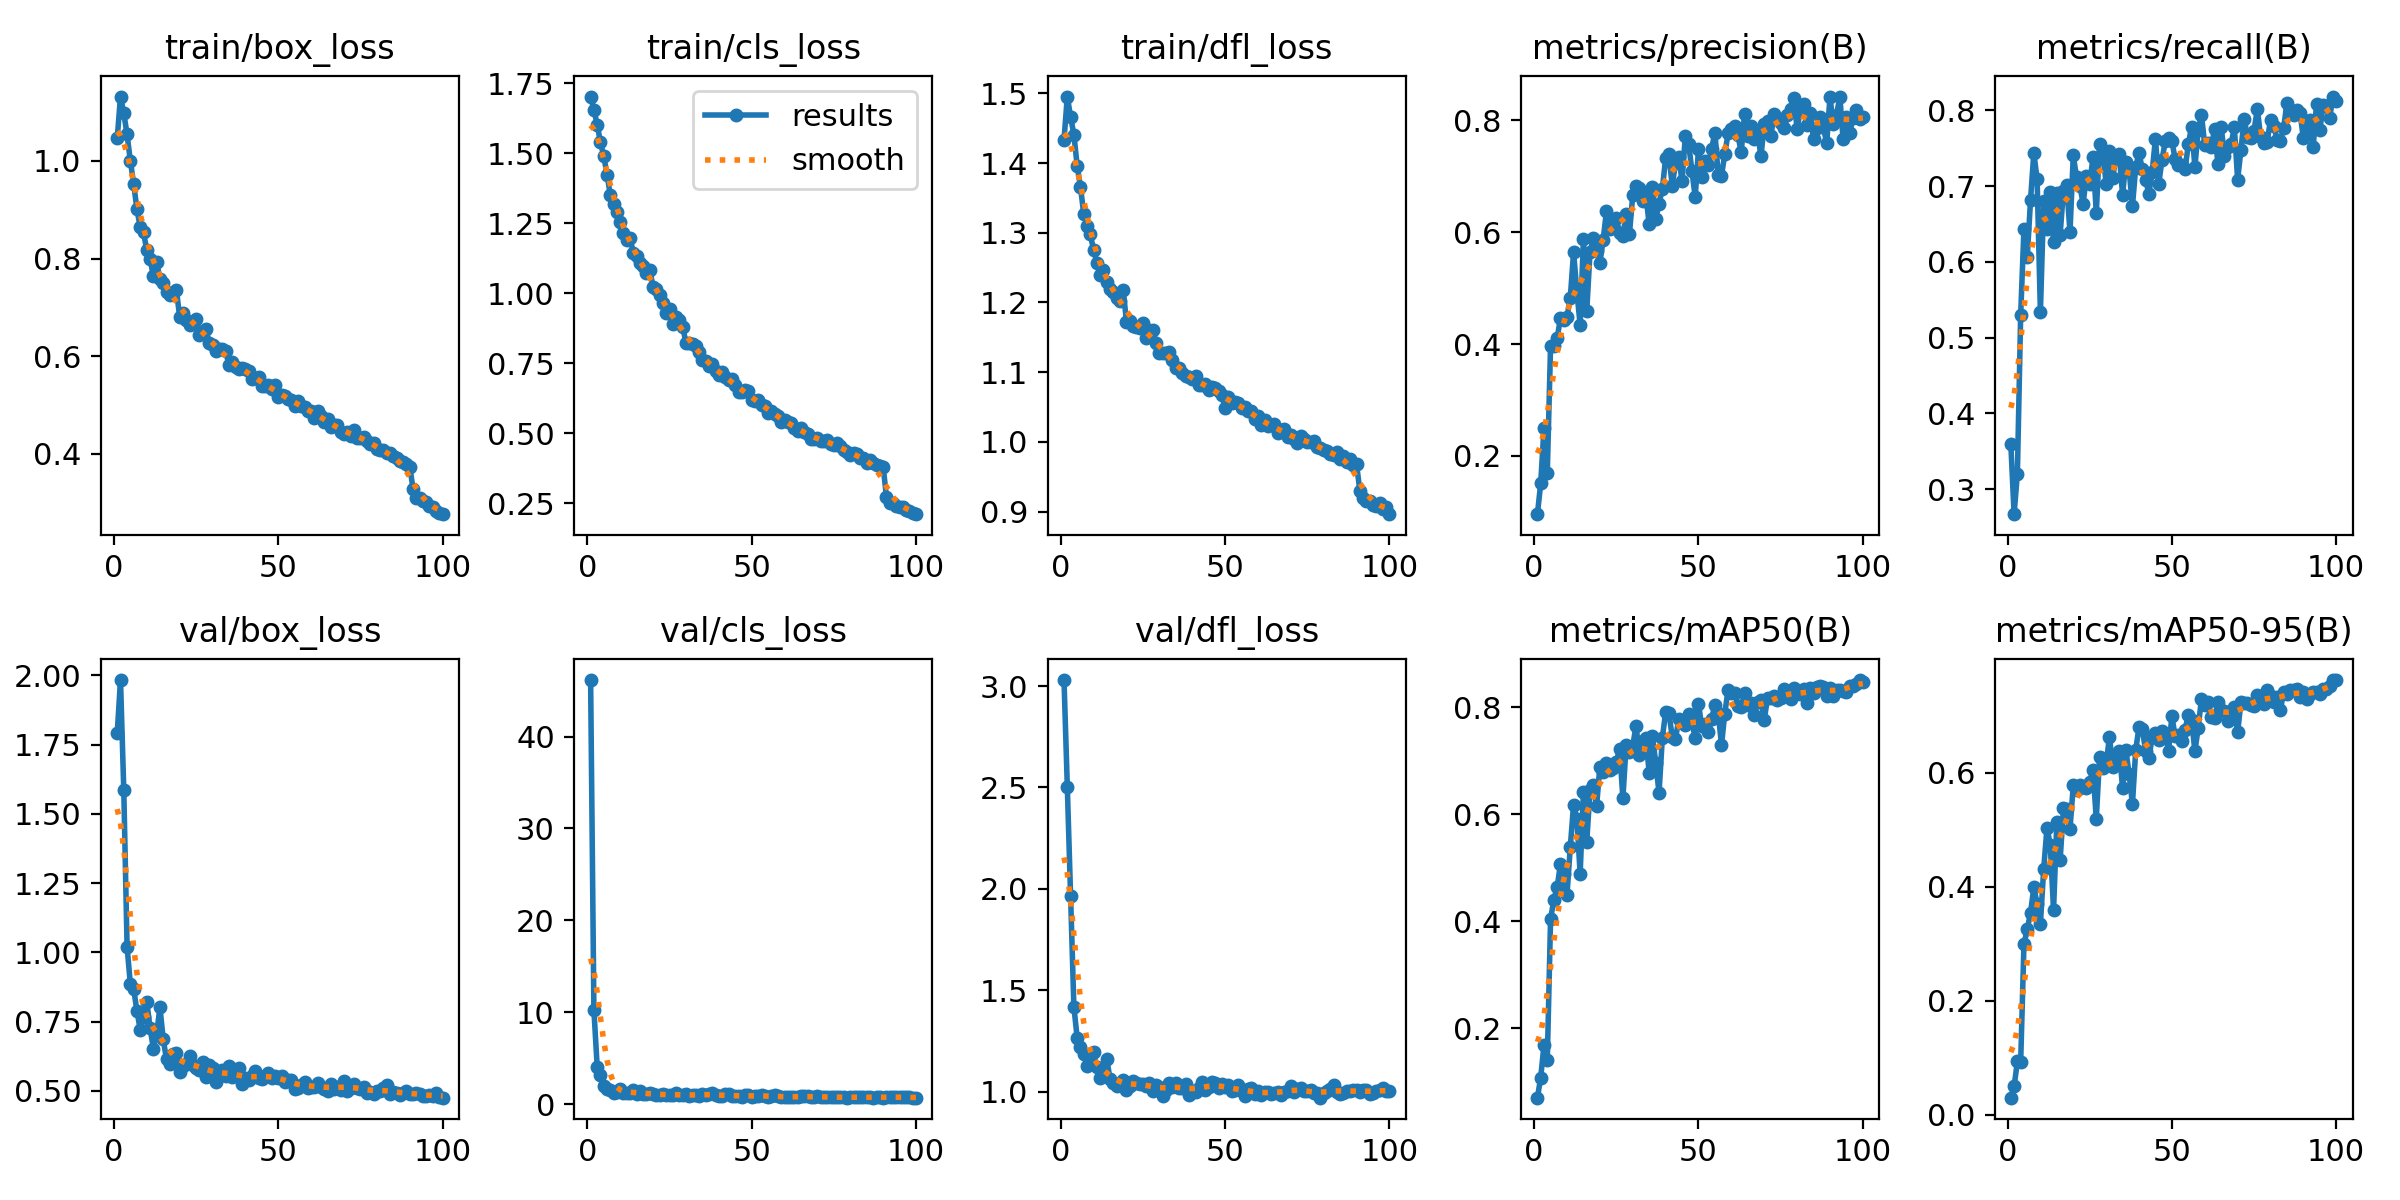

Data behind this chart, as committed beside it:
epoch, train/box_loss, train/cls_loss, train/dfl_loss, metrics/precision(B), metrics/recall(B), metrics/mAP50(B), metrics/mAP50-95(B), val/box_loss, val/cls_loss, val/dfl_loss, lr/pg0, lr/pg1, lr/pg2
1, 1.046, 1.703, 1.433, 0.09551, 0.3599, 0.07018, 0.02986, 1.791, 46.16, 3.03, 0.0005501, 0.0005501, 0.0005501
2, 1.132, 1.655, 1.495, 0.1505, 0.2671, 0.1079, 0.04947, 1.983, 10.24, 2.505, 0.001095, 0.001095, 0.001095
3, 1.098, 1.602, 1.466, 0.2498, 0.3207, 0.1687, 0.09361, 1.585, 4.06, 1.966, 0.001628, 0.001628, 0.001628
4, 1.054, 1.539, 1.441, 0.1686, 0.5305, 0.14, 0.09252, 1.02, 3.214, 1.419, 0.001618, 0.001618, 0.001618
5, 0.9999, 1.49, 1.396, 0.3967, 0.6437, 0.4037, 0.2995, 0.8852, 1.921, 1.266, 0.001618, 0.001618, 0.001618
6, 0.9538, 1.423, 1.366, 0.397, 0.6062, 0.4404, 0.3251, 0.8684, 1.644, 1.223, 0.001601, 0.001601, 0.001601
7, 0.9007, 1.351, 1.327, 0.4102, 0.6817, 0.4636, 0.3545, 0.7887, 1.482, 1.188, 0.001584, 0.001584, 0.001584
8, 0.8647, 1.318, 1.31, 0.4461, 0.7438, 0.5062, 0.3987, 0.721, 1.24, 1.127, 0.001568, 0.001568, 0.001568
9, 0.8538, 1.29, 1.298, 0.4432, 0.7089, 0.4879, 0.3703, 0.7654, 1.333, 1.174, 0.001551, 0.001551, 0.001551
10, 0.8171, 1.254, 1.275, 0.4484, 0.5335, 0.4497, 0.3352, 0.8208, 1.591, 1.196, 0.001535, 0.001535, 0.001535
11, 0.7987, 1.216, 1.257, 0.4825, 0.6802, 0.5384, 0.4308, 0.7268, 1.221, 1.123, 0.001519, 0.001519, 0.001519
12, 0.7649, 1.191, 1.24, 0.5644, 0.6439, 0.6178, 0.5032, 0.6529, 1.16, 1.067, 0.001502, 0.001502, 0.001502
13, 0.7933, 1.196, 1.247, 0.4943, 0.6928, 0.5917, 0.4739, 0.7071, 1.176, 1.099, 0.001486, 0.001486, 0.001486
14, 0.7581, 1.145, 1.229, 0.434, 0.6261, 0.489, 0.359, 0.8016, 1.502, 1.162, 0.001469, 0.001469, 0.001469
15, 0.7494, 1.133, 1.22, 0.5878, 0.691, 0.642, 0.514, 0.6857, 1.089, 1.064, 0.001453, 0.001453, 0.001453
16, 0.7313, 1.107, 1.214, 0.4589, 0.6361, 0.5476, 0.4465, 0.6136, 1.413, 1.042, 0.001436, 0.001436, 0.001436
17, 0.7251, 1.096, 1.207, 0.5639, 0.6937, 0.6447, 0.5374, 0.5965, 1.143, 1.028, 0.001419, 0.001419, 0.001419
18, 0.7288, 1.071, 1.202, 0.5893, 0.7012, 0.6541, 0.5373, 0.6334, 1.04, 1.045, 0.001403, 0.001403, 0.001403
19, 0.7367, 1.083, 1.218, 0.5658, 0.6389, 0.6147, 0.5011, 0.6361, 1.155, 1.057, 0.001386, 0.001386, 0.001386
20, 0.6804, 1.023, 1.173, 0.5453, 0.7404, 0.6891, 0.5778, 0.5692, 1.107, 1.009, 0.00137, 0.00137, 0.00137
21, 0.6881, 1.015, 1.174, 0.5869, 0.7115, 0.6784, 0.5702, 0.5908, 1.03, 1.031, 0.001353, 0.001353, 0.001353
22, 0.6747, 0.9931, 1.166, 0.6371, 0.7001, 0.696, 0.578, 0.5986, 1.006, 1.052, 0.001337, 0.001337, 0.001337
23, 0.6648, 0.964, 1.165, 0.6064, 0.677, 0.6826, 0.5743, 0.6256, 1.063, 1.042, 0.00132, 0.00132, 0.00132
24, 0.6707, 0.9307, 1.164, 0.6228, 0.7132, 0.6873, 0.5732, 0.5923, 0.9964, 1.041, 0.001304, 0.001304, 0.001304
25, 0.6764, 0.9451, 1.171, 0.6262, 0.7027, 0.6975, 0.5841, 0.5832, 0.9732, 1.038, 0.001287, 0.001287, 0.001287
26, 0.6439, 0.891, 1.149, 0.5982, 0.7379, 0.722, 0.6045, 0.577, 0.9646, 1.03, 0.001271, 0.001271, 0.001271
27, 0.6524, 0.9151, 1.16, 0.5933, 0.6647, 0.63, 0.519, 0.6058, 1.17, 1.046, 0.001254, 0.001254, 0.001254
28, 0.6562, 0.9035, 1.161, 0.6331, 0.7549, 0.7299, 0.6276, 0.5507, 0.9318, 1.004, 0.001238, 0.001238, 0.001238
29, 0.6275, 0.8811, 1.141, 0.5973, 0.7444, 0.7157, 0.6076, 0.5934, 0.9846, 1.032, 0.001221, 0.001221, 0.001221
30, 0.6221, 0.823, 1.128, 0.6661, 0.7031, 0.7273, 0.6149, 0.583, 1.054, 1.024, 0.001205, 0.001205, 0.001205
31, 0.6102, 0.8206, 1.128, 0.6829, 0.7463, 0.7658, 0.6633, 0.5323, 0.866, 0.979, 0.001188, 0.001188, 0.001188
32, 0.6151, 0.8197, 1.128, 0.68, 0.7105, 0.711, 0.611, 0.5554, 1.017, 1.01, 0.001172, 0.001172, 0.001172
33, 0.614, 0.8103, 1.129, 0.6557, 0.7398, 0.7378, 0.6266, 0.5768, 0.9407, 1.044, 0.001155, 0.001155, 0.001155
34, 0.6099, 0.7899, 1.118, 0.6664, 0.7418, 0.7417, 0.6381, 0.5551, 0.915, 1.022, 0.001139, 0.001139, 0.001139
35, 0.5822, 0.7614, 1.106, 0.6142, 0.6885, 0.6778, 0.5738, 0.5902, 1.128, 1.045, 0.001122, 0.001122, 0.001122
36, 0.5881, 0.7594, 1.106, 0.6807, 0.732, 0.7455, 0.6399, 0.5496, 0.9433, 1.019, 0.001106, 0.001106, 0.001106
37, 0.5773, 0.7409, 1.099, 0.6239, 0.721, 0.6956, 0.5971, 0.5602, 1.133, 1.019, 0.001089, 0.001089, 0.001089
38, 0.5732, 0.7482, 1.095, 0.6514, 0.6733, 0.64, 0.5449, 0.5816, 1.22, 1.04, 0.001073, 0.001073, 0.001073
39, 0.5763, 0.7206, 1.094, 0.6772, 0.7251, 0.7426, 0.64, 0.525, 1.001, 0.9854, 0.001056, 0.001056, 0.001056
40, 0.5742, 0.7076, 1.09, 0.732, 0.7441, 0.7903, 0.6801, 0.5464, 0.8265, 1.003, 0.00104, 0.00104, 0.00104
41, 0.5702, 0.7194, 1.095, 0.7395, 0.7219, 0.7897, 0.6765, 0.5408, 0.825, 0.9998, 0.001023, 0.001023, 0.001023
42, 0.553, 0.7017, 1.082, 0.683, 0.7086, 0.7447, 0.6386, 0.5529, 1.039, 1.018, 0.001007, 0.001007, 0.001007
43, 0.556, 0.6912, 1.082, 0.7233, 0.6899, 0.7408, 0.6251, 0.5702, 1.053, 1.047, 0.0009904, 0.0009904, 0.0009904
44, 0.5569, 0.6919, 1.084, 0.7342, 0.7184, 0.7776, 0.663, 0.5458, 0.8429, 1.011, 0.0009739, 0.0009739, 0.0009739
45, 0.5392, 0.6715, 1.074, 0.6914, 0.7625, 0.7746, 0.6692, 0.5421, 0.8561, 1.025, 0.0009574, 0.0009574, 0.0009574
46, 0.5386, 0.6483, 1.079, 0.7725, 0.7031, 0.767, 0.6567, 0.5538, 0.859, 1.046, 0.0009409, 0.0009409, 0.0009409
47, 0.5415, 0.6463, 1.077, 0.7587, 0.7347, 0.7871, 0.6729, 0.5657, 0.8188, 1.043, 0.0009243, 0.0009243, 0.0009243
48, 0.5328, 0.6557, 1.073, 0.7101, 0.7593, 0.771, 0.665, 0.5457, 0.9309, 1.018, 0.0009078, 0.0009078, 0.0009078
49, 0.5409, 0.6494, 1.067, 0.6629, 0.763, 0.7432, 0.6388, 0.5538, 0.9893, 1.041, 0.0008913, 0.0008913, 0.0008913
50, 0.5165, 0.6195, 1.049, 0.7486, 0.7594, 0.806, 0.699, 0.5476, 0.806, 1.022, 0.0008748, 0.0008748, 0.0008748
51, 0.5209, 0.616, 1.064, 0.6991, 0.7354, 0.7645, 0.6637, 0.5527, 0.8807, 1.031, 0.0008583, 0.0008583, 0.0008583
52, 0.5186, 0.6179, 1.056, 0.7281, 0.7283, 0.7693, 0.6654, 0.533, 0.871, 1.003, 0.0008418, 0.0008418, 0.0008418
53, 0.5134, 0.6007, 1.058, 0.7202, 0.7284, 0.7543, 0.655, 0.5391, 1.001, 1.009, 0.0008253, 0.0008253, 0.0008253
54, 0.5097, 0.5979, 1.055, 0.7494, 0.722, 0.7784, 0.6758, 0.5381, 0.8581, 1.032, 0.0008088, 0.0008088, 0.0008088
55, 0.4978, 0.5728, 1.048, 0.7782, 0.7551, 0.8047, 0.701, 0.5082, 0.7741, 1.006, 0.0007923, 0.0007923, 0.0007923
56, 0.5079, 0.5787, 1.05, 0.7027, 0.7785, 0.79, 0.6927, 0.5107, 0.8341, 0.9807, 0.0007758, 0.0007758, 0.0007758
57, 0.4978, 0.5703, 1.045, 0.7007, 0.7251, 0.7294, 0.6377, 0.5215, 0.9912, 1.013, 0.0007593, 0.0007593, 0.0007593
58, 0.4962, 0.5604, 1.044, 0.7401, 0.774, 0.7883, 0.6786, 0.5323, 0.8283, 1.019, 0.0007428, 0.0007428, 0.0007428
59, 0.4876, 0.5403, 1.034, 0.7767, 0.7936, 0.8324, 0.7296, 0.512, 0.7346, 0.9872, 0.0007263, 0.0007263, 0.0007263
60, 0.4882, 0.5457, 1.037, 0.7845, 0.7541, 0.8272, 0.7193, 0.5131, 0.7523, 1.002, 0.0007098, 0.0007098, 0.0007098
... 40 more rows
